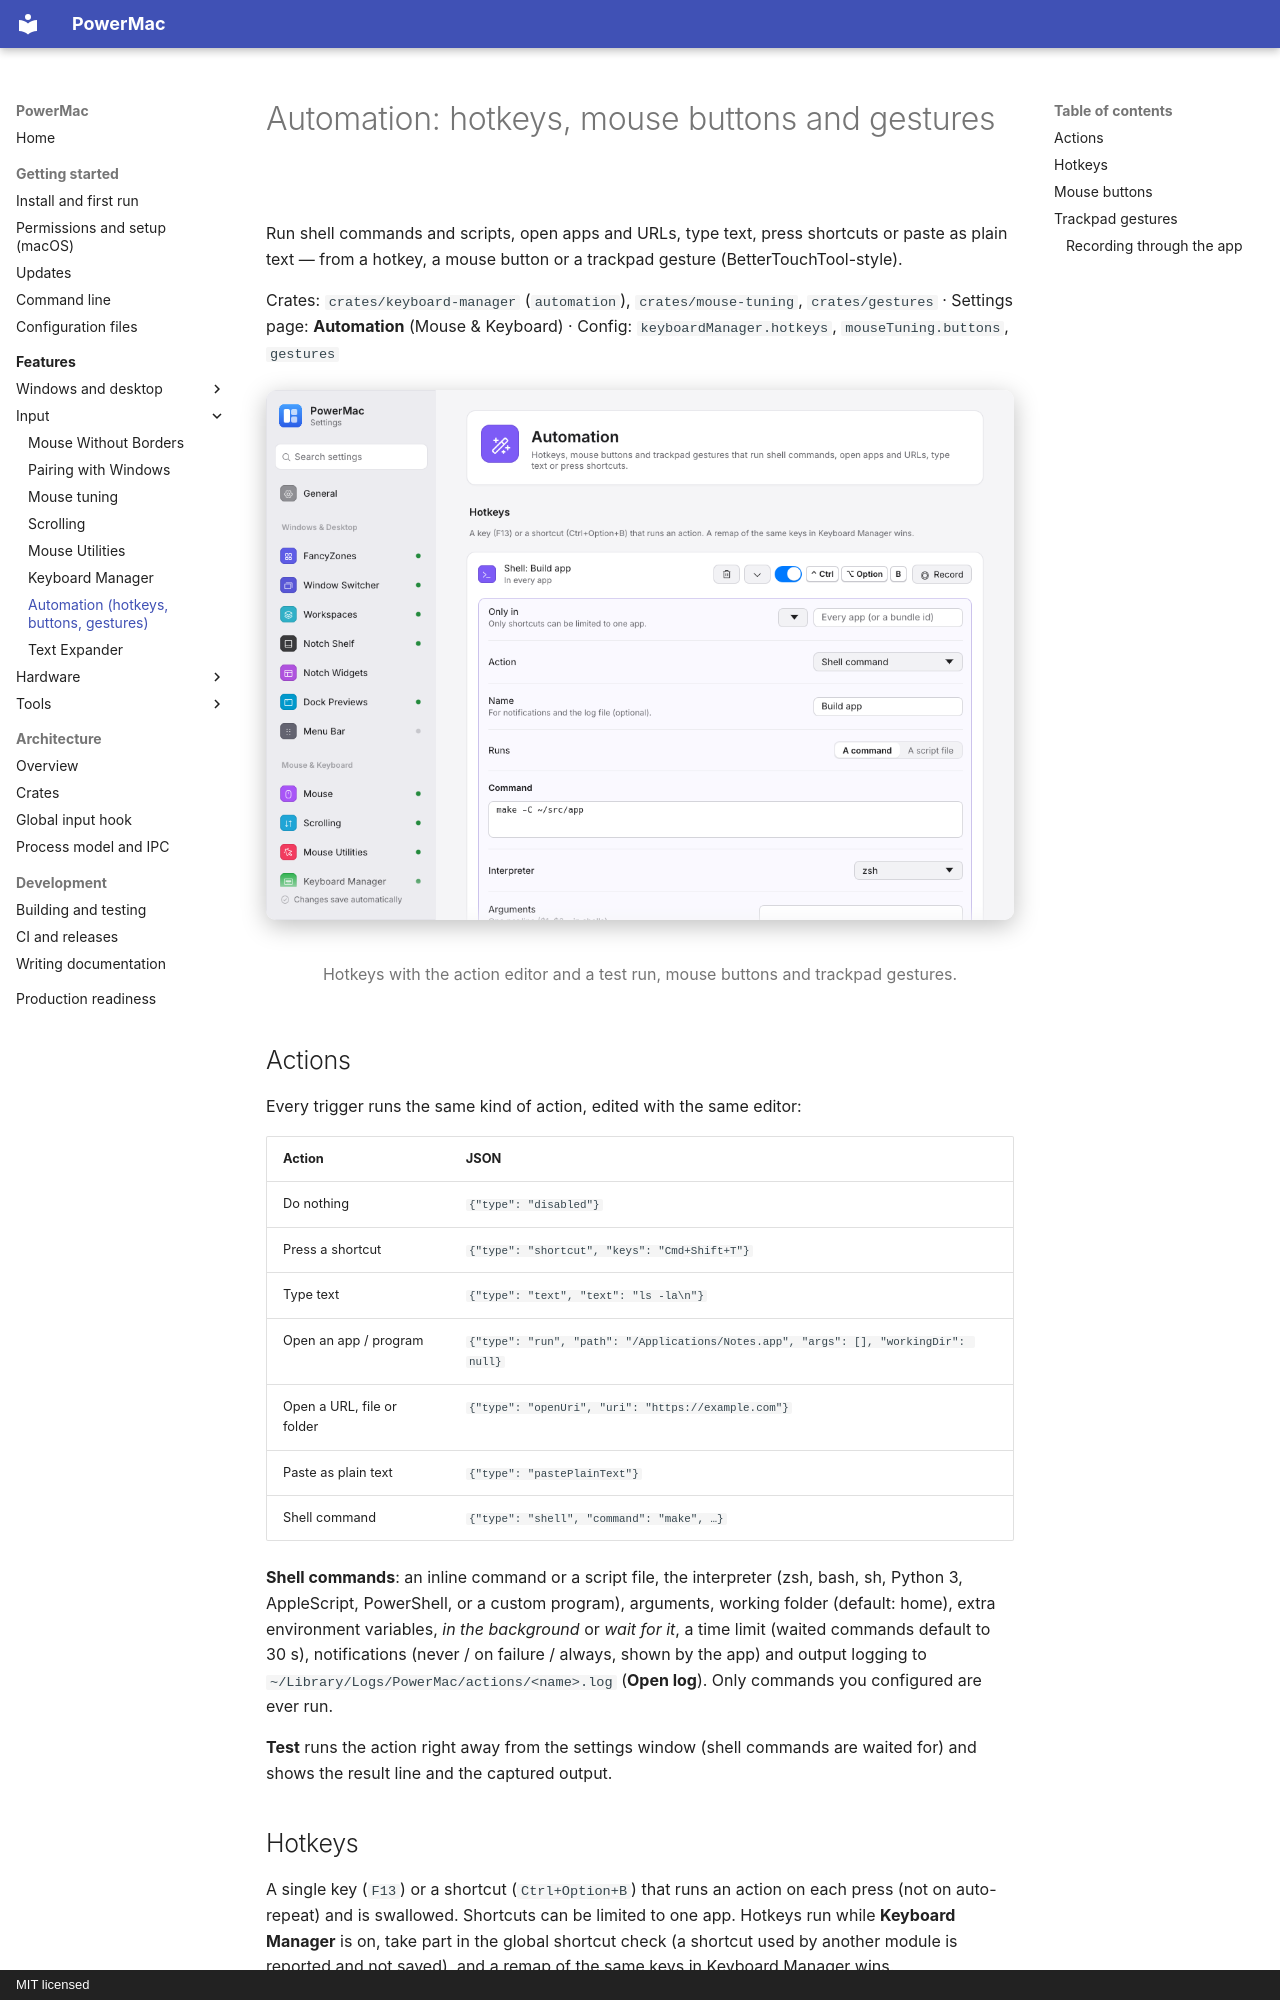

repository: finepointcgi/PowerMac · page: features/automation/index.html · generator: mkdocs · copyright: MIT licensed

# Automation: hotkeys, mouse buttons and gestures

Run shell commands and scripts, open apps and URLs, type text, press shortcuts or paste as plain text — from a hotkey, a mouse button or a trackpad gesture (BetterTouchTool-style).

Crates: `crates/keyboard-manager` (`automation`), `crates/mouse-tuning`, `crates/gestures` · Settings page: **Automation** (Mouse & Keyboard) · Config: `keyboardManager.hotkeys`, `mouseTuning.buttons`, `gestures`

<figure markdown="span">
  ![The Automation settings page](../assets/screenshots/settings-automation.png){ loading=lazy }
  <figcaption>Hotkeys with the action editor and a test run, mouse buttons and trackpad gestures.</figcaption>
</figure>

## Actions

Every trigger runs the same kind of action, edited with the same editor:

| Action | JSON |
|---|---|
| Do nothing | `{"type": "disabled"}` |
| Press a shortcut | `{"type": "shortcut", "keys": "Cmd+Shift+T"}` |
| Type text | `{"type": "text", "text": "ls -la\n"}` |
| Open an app / program | `{"type": "run", "path": "/Applications/Notes.app", "args": [], "workingDir": null}` |
| Open a URL, file or folder | `{"type": "openUri", "uri": "https://example.com"}` |
| Paste as plain text | `{"type": "pastePlainText"}` |
| Shell command | `{"type": "shell", "command": "make", …}` |

**Shell commands**: an inline command or a script file, the interpreter (zsh, bash, sh, Python 3, AppleScript, PowerShell, or a custom program), arguments, working folder (default: home), extra environment variables, *in the background* or *wait for it*, a time limit (waited commands default to 30 s), notifications (never / on failure / always, shown by the app) and output logging to `~/Library/Logs/PowerMac/actions/<name>.log` (**Open log**). Only commands you configured are ever run.

**Test** runs the action right away from the settings window (shell commands are waited for) and shows the result line and the captured output.

## Hotkeys

A single key (`F13`) or a shortcut (`Ctrl+Option+B`) that runs an action on each press (not on auto-repeat) and is swallowed. Shortcuts can be limited to one app. Hotkeys run while **Keyboard Manager** is on, take part in the global shortcut check (a shortcut used by another module is reported and not saved), and a remap of the same keys in Keyboard Manager wins.

```json
"keyboardManager": {
  "hotkeys": [
    { "from": "Ctrl+Alt+B", "action": { "type": "shell", "command": "make", "workingDir": "~/src", "wait": true, "notify": "onFailure" } },
    { "from": "F13", "action": { "type": "openUri", "uri": "https://example.com" } },
    { "from": "Cmd+Shift+L", "app": "com.apple.Terminal", "action": { "type": "text", "text": "ls -la\n" }, "enabled": false }
  ]
}
```
